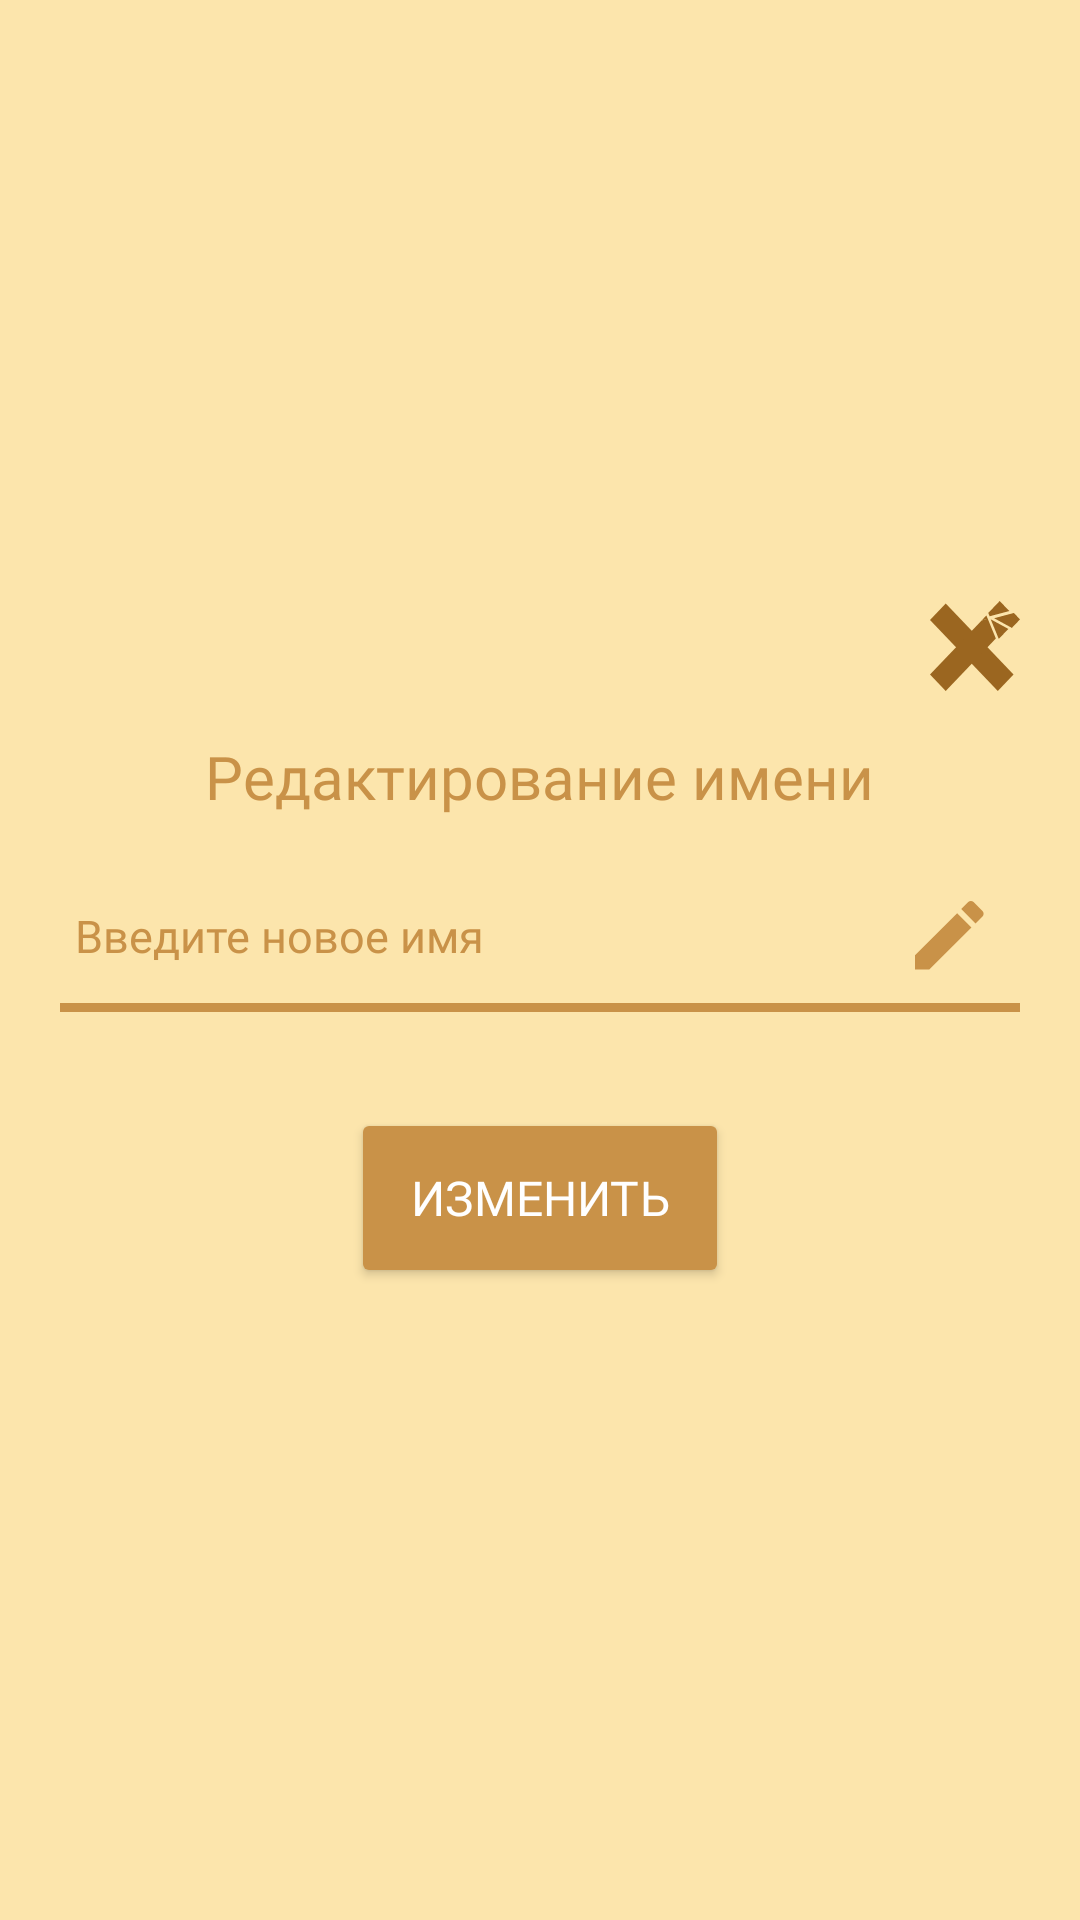

The Android layout XML behind this screen, and the referenced resources:
<!-- AndroidManifest.xml: application theme Theme.CrispyApp -->
<!-- res/layout/dialog_change_name.xml -->
<?xml version="1.0" encoding="utf-8"?>
<LinearLayout xmlns:android="http://schemas.android.com/apk/res/android"
    xmlns:app="http://schemas.android.com/apk/res-auto"
    android:layout_width="match_parent"
    android:layout_height="340dp"
    android:background="@color/sand_light"
    android:gravity="center"
    android:orientation="vertical"
    android:paddingTop="20dp"
    android:paddingBottom="30dp"
    android:stateListAnimator="@null"
    app:elevation="0dp">

    <ImageButton
        android:id="@+id/buttonCloseDialog"
        android:layout_width="30dp"
        android:layout_height="30dp"
        android:layout_gravity="end"
        android:layout_marginEnd="20dp"
        android:background="@drawable/ic_close" />

    <TextView
        android:id="@+id/textViewChangeNameTitle"
        android:layout_width="wrap_content"
        android:layout_height="wrap_content"
        android:layout_marginBottom="16dp"
        android:layout_marginTop="15dp"
        android:fontFamily="@font/lato_semibold"
        android:gravity="center"
        android:text="Редактирование имени"
        android:textColor="@color/brown_light"
        android:textSize="20sp" />

    <EditText
        android:id="@+id/editTextNewName"
        style="@style/CustomEditTextStyle"
        android:layout_width="match_parent"
        android:layout_height="wrap_content"
        android:layout_marginBottom="32dp"
        android:layout_marginHorizontal="20dp"
        android:background="@drawable/bt_text"
        android:drawableEnd="@drawable/ic_edit_pole"
        android:fontFamily="@font/lato_semibold"
        android:hint="Введите новое имя"
        android:padding="12dp"
        android:paddingStart="5dp"
        android:textColor="@color/black"
        android:textSize="15sp" />


    <Button
        android:id="@+id/buttonChangeName"
        android:layout_width="126dp"
        android:layout_height="60dp"
        android:backgroundTint="@color/brown_light"
        android:fontFamily="@font/inter_regular"
        android:text="Изменить"
        android:textColor="@color/white"
        android:textSize="16sp" />



</LinearLayout>
<!-- resources referenced by this layout -->
<resources>
  <color name="black">#000E1C</color>
  <color name="brown_light">#C99248</color>
  <color name="sand_light">#FCE5AC</color>
  <color name="white">#FFFFFFFF</color>
  <!-- drawable bt_text (drawable) -->
  <?xml version="1.0" encoding="utf-8"?>
  <layer-list xmlns:android="http://schemas.android.com/apk/res/android">
      <item
          android:left="-10dp"
          android:right="-10dp"
          android:top="-10dp">
          <shape android:shape="rectangle">
              <solid android:color="@android:color/transparent" />
  
              <stroke
                  android:width="3dp"
                  android:color="@color/brown_light" />
              <corners android:bottomLeftRadius="9dp" android:bottomRightRadius="9dp"/>
          </shape>
      </item>
  </layer-list>
  <!-- drawable ic_close (drawable) -->
  <vector xmlns:android="http://schemas.android.com/apk/res/android"
      android:width="69dp"
      android:height="66dp"
      android:viewportWidth="69"
      android:viewportHeight="66">
    <group>
      <clip-path
          android:pathData="M0,0h69v66h-69z"/>
      <path
          android:pathData="M12.063,1.843L-0.001,13.927L51.982,65.995L64.046,53.911L12.063,1.843Z"
          android:fillColor="#9B6620"/>
      <path
          android:pathData="M53.44,0L44.677,8.777L45.724,11.214L60.795,7.367L53.44,0Z"
          android:fillColor="#9B6620"/>
      <path
          android:pathData="M64.298,8.777L49.228,12.624L49.239,12.671L62.774,19.735L69,13.487L64.298,8.777Z"
          android:fillColor="#9B6620"/>
      <path
          android:pathData="M52.73,27.825L60.074,20.481L46.551,13.417L52.73,27.825Z"
          android:fillColor="#9B6620"/>
      <path
          android:pathData="M43.223,10.631L39.604,14.256L44.27,13.067L43.223,10.631Z"
          android:fillColor="#9B6620"/>
      <path
          android:pathData="M39.603,14.256L0,53.924L12.057,66L50.473,27.522L44.27,13.067L39.603,14.256Z"
          android:fillColor="#9B6620"/>
    </group>
  </vector>
  <!-- drawable ic_edit_pole (drawable) -->
  <vector xmlns:android="http://schemas.android.com/apk/res/android"
      android:width="23dp"
      android:height="23dp"
      android:viewportWidth="43"
      android:viewportHeight="43">
    <path
        android:pathData="M0,33.85V42.756H8.906L35.174,16.488L26.267,7.582L0,33.85ZM42.061,9.601C42.987,8.675 42.987,7.178 42.061,6.252L36.504,0.695C35.577,-0.232 34.081,-0.232 33.155,0.695L28.809,5.041L37.715,13.947L42.061,9.601Z"
        android:fillColor="#C99248"/>
  </vector>
  <style name="CustomEditTextStyle" parent="Widget.AppCompat.EditText">
          <item name="android:background">@drawable/edittext_background</item>
          <item name="android:textColorHint">@color/brown_light</item>
          <item name="android:textColor">@color/brown_light</item>
          <item name="android:textSize">16sp</item>
          <item name="android:drawableBottom">@drawable/edittext_underline</item>
      </style>
  <style name="Theme.CrispyApp" parent="Base.Theme.CrispyApp" />
  <!-- drawable edittext_background (drawable) -->
  <?xml version="1.0" encoding="utf-8"?>
  <selector xmlns:android="http://schemas.android.com/apk/res/android">
      <item>
          <shape android:shape="rectangle">
              <solid android:color="@android:color/transparent"/> 
              <corners android:radius="0dp"/> 
              <stroke android:width="1dp" android:color="@android:color/transparent"/> 
              <size android:height="1dp"/> 
          </shape>
      </item>
  </selector>
  <!-- drawable edittext_underline (drawable) -->
  <?xml version="1.0" encoding="utf-8"?>
  <shape xmlns:android="http://schemas.android.com/apk/res/android">
      <size android:height="2dp"/>
      <solid android:color="@color/brown_light"/> 
  </shape>
  <style name="Base.Theme.CrispyApp" parent="Theme.Material3.DayNight.NoActionBar">
          
          
          <item name="colorPrimaryDark">@color/black</item>
  
      </style>
</resources>
